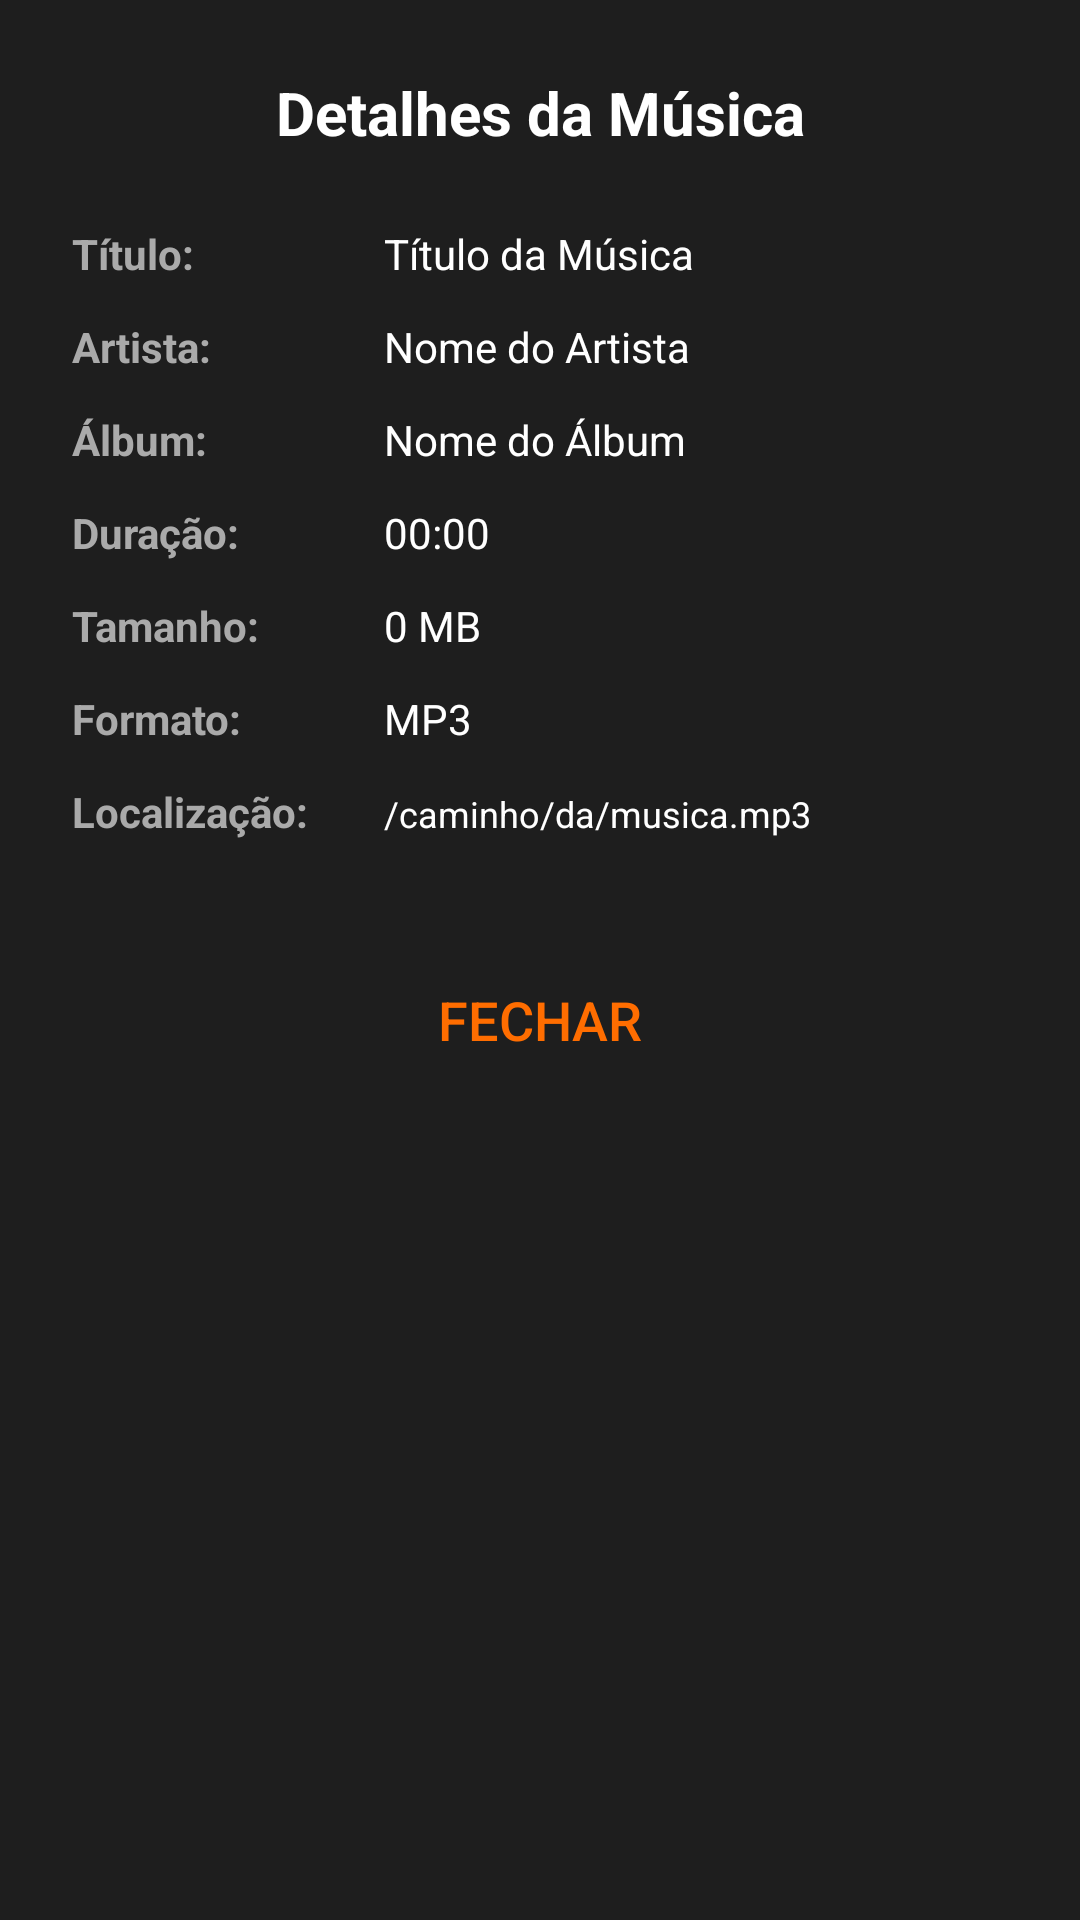

Layout XML and referenced resources for this Android screen:
<!-- AndroidManifest.xml: application theme Theme.MusicPlayerMVP -->
<!-- res/layout/dialog_song_details.xml -->
<?xml version="1.0" encoding="utf-8"?>
<LinearLayout xmlns:android="http://schemas.android.com/apk/res/android"
    android:layout_width="match_parent"
    android:layout_height="wrap_content"
    android:background="@color/surface_dark"
    android:padding="24dp"
    android:orientation="vertical">

    <TextView
        android:layout_width="match_parent"
        android:layout_height="wrap_content"
        android:text="Detalhes da Música"
        android:textColor="@color/on_surface_dark"
        android:textSize="20sp"
        android:textStyle="bold"
        android:gravity="center"
        android:layout_marginBottom="24dp" />

    <LinearLayout
        android:layout_width="match_parent"
        android:layout_height="wrap_content"
        android:orientation="vertical"
        android:layout_marginBottom="24dp">

        
        <LinearLayout
            android:layout_width="match_parent"
            android:layout_height="wrap_content"
            android:orientation="horizontal"
            android:layout_marginBottom="12dp">

            <TextView
                android:layout_width="0dp"
                android:layout_height="wrap_content"
                android:layout_weight="1"
                android:text="Título:"
                android:textColor="@color/on_surface_variant_dark"
                android:textSize="14sp"
                android:textStyle="bold" />

            <TextView
                android:id="@+id/tv_title"
                android:layout_width="0dp"
                android:layout_height="wrap_content"
                android:layout_weight="2"
                android:text="Título da Música"
                android:textColor="@color/on_surface_dark"
                android:textSize="14sp" />

        </LinearLayout>

        
        <LinearLayout
            android:layout_width="match_parent"
            android:layout_height="wrap_content"
            android:orientation="horizontal"
            android:layout_marginBottom="12dp">

            <TextView
                android:layout_width="0dp"
                android:layout_height="wrap_content"
                android:layout_weight="1"
                android:text="Artista:"
                android:textColor="@color/on_surface_variant_dark"
                android:textSize="14sp"
                android:textStyle="bold" />

            <TextView
                android:id="@+id/tv_artist"
                android:layout_width="0dp"
                android:layout_height="wrap_content"
                android:layout_weight="2"
                android:text="Nome do Artista"
                android:textColor="@color/on_surface_dark"
                android:textSize="14sp" />

        </LinearLayout>

        
        <LinearLayout
            android:layout_width="match_parent"
            android:layout_height="wrap_content"
            android:orientation="horizontal"
            android:layout_marginBottom="12dp">

            <TextView
                android:layout_width="0dp"
                android:layout_height="wrap_content"
                android:layout_weight="1"
                android:text="Álbum:"
                android:textColor="@color/on_surface_variant_dark"
                android:textSize="14sp"
                android:textStyle="bold" />

            <TextView
                android:id="@+id/tv_album"
                android:layout_width="0dp"
                android:layout_height="wrap_content"
                android:layout_weight="2"
                android:text="Nome do Álbum"
                android:textColor="@color/on_surface_dark"
                android:textSize="14sp" />

        </LinearLayout>

        
        <LinearLayout
            android:layout_width="match_parent"
            android:layout_height="wrap_content"
            android:orientation="horizontal"
            android:layout_marginBottom="12dp">

            <TextView
                android:layout_width="0dp"
                android:layout_height="wrap_content"
                android:layout_weight="1"
                android:text="Duração:"
                android:textColor="@color/on_surface_variant_dark"
                android:textSize="14sp"
                android:textStyle="bold" />

            <TextView
                android:id="@+id/tv_duration"
                android:layout_width="0dp"
                android:layout_height="wrap_content"
                android:layout_weight="2"
                android:text="00:00"
                android:textColor="@color/on_surface_dark"
                android:textSize="14sp" />

        </LinearLayout>

        
        <LinearLayout
            android:layout_width="match_parent"
            android:layout_height="wrap_content"
            android:orientation="horizontal"
            android:layout_marginBottom="12dp">

            <TextView
                android:layout_width="0dp"
                android:layout_height="wrap_content"
                android:layout_weight="1"
                android:text="Tamanho:"
                android:textColor="@color/on_surface_variant_dark"
                android:textSize="14sp"
                android:textStyle="bold" />

            <TextView
                android:id="@+id/tv_size"
                android:layout_width="0dp"
                android:layout_height="wrap_content"
                android:layout_weight="2"
                android:text="0 MB"
                android:textColor="@color/on_surface_dark"
                android:textSize="14sp" />

        </LinearLayout>

        
        <LinearLayout
            android:layout_width="match_parent"
            android:layout_height="wrap_content"
            android:orientation="horizontal"
            android:layout_marginBottom="12dp">

            <TextView
                android:layout_width="0dp"
                android:layout_height="wrap_content"
                android:layout_weight="1"
                android:text="Formato:"
                android:textColor="@color/on_surface_variant_dark"
                android:textSize="14sp"
                android:textStyle="bold" />

            <TextView
                android:id="@+id/tv_format"
                android:layout_width="0dp"
                android:layout_height="wrap_content"
                android:layout_weight="2"
                android:text="MP3"
                android:textColor="@color/on_surface_dark"
                android:textSize="14sp" />

        </LinearLayout>

        
        <LinearLayout
            android:layout_width="match_parent"
            android:layout_height="wrap_content"
            android:orientation="horizontal"
            android:layout_marginBottom="12dp">

            <TextView
                android:layout_width="0dp"
                android:layout_height="wrap_content"
                android:layout_weight="1"
                android:text="Localização:"
                android:textColor="@color/on_surface_variant_dark"
                android:textSize="14sp"
                android:textStyle="bold" />

            <TextView
                android:id="@+id/tv_path"
                android:layout_width="0dp"
                android:layout_height="wrap_content"
                android:layout_weight="2"
                android:text="/caminho/da/musica.mp3"
                android:textColor="@color/on_surface_dark"
                android:textSize="12sp"
                android:lineSpacingExtra="2dp" />

        </LinearLayout>

    </LinearLayout>

    <Button
        android:id="@+id/btn_close"
        android:layout_width="wrap_content"
        android:layout_height="wrap_content"
        android:text="Fechar"
        android:textSize="18dp"
        android:textColor="@color/colorAccent"
        android:background="?attr/selectableItemBackgroundBorderless"
        android:layout_gravity="center_horizontal" />

</LinearLayout>
<!-- resources referenced by this layout -->
<resources>
  <color name="colorAccent">#FF6D00</color>
  <color name="on_surface_dark">#FFFFFFFF</color>
  <color name="on_surface_variant_dark">#FFAAAAAA</color>
  <color name="surface_dark">#1E1E1E</color>
  <style name="Theme.MusicPlayerMVP" parent="Base.Theme.MusicPlayerMVP">
          
          <item name="android:windowBackground">@color/background_light</item>
          <item name="android:colorBackground">@color/background_light</item>
          <item name="colorOnPrimary">@color/white</item>
  
          
          <item name="android:textColorPrimary">@color/on_surface_light</item>
          <item name="android:textColorSecondary">@color/on_surface_variant_light</item>
  
          
          <item name="actionMenuTextColor">@color/on_surface_light</item>
          <item name="android:actionMenuTextColor">@color/on_surface_light</item>
  
          
          <item name="popupMenuStyle">@style/PopupMenuLight</item>
  
          
          <item name="android:dialogTheme">@style/MyDialogThemeLight</item>
          <item name="android:alertDialogTheme">@style/MyAlertDialogThemeLight</item>
          <item name="materialAlertDialogTheme">@style/MyAlertDialogThemeLight</item>
  
          
          <item name="android:statusBarColor">@color/background_light</item>
      </style>
  <style name="Base.Theme.MusicPlayerMVP" parent="Theme.MaterialComponents.DayNight.NoActionBar">
          
          <item name="colorPrimary">@color/colorPrimary</item>
          <item name="colorPrimaryDark">@color/colorPrimaryDark</item>
          <item name="colorOnPrimary">@color/white</item>
          <item name="colorAccent">@color/colorAccent</item>
  
          
          <item name="android:windowLightStatusBar">true</item> 
      </style>
  <color name="background_light">#FFFFFF</color>
  <color name="white">#FFFFFFFF</color>
  <color name="on_surface_light">#FF000000</color>
  <color name="on_surface_variant_light">#FF666666</color>
  <style name="PopupMenuLight" parent="Widget.AppCompat.PopupMenu">
          <item name="android:background">@color/surface_light</item>
          <item name="android:textColor">@color/on_surface_light</item>
          <item name="android:popupBackground">@color/surface_light</item>
          <item name="android:itemBackground">@color/surface_light</item>
      </style>
  <style name="MyDialogThemeLight" parent="ThemeOverlay.Material3.Dialog">
          <item name="android:windowBackground">@color/surface_light</item>
          <item name="android:background">@color/surface_light</item>
          <item name="android:textColorPrimary">@color/on_surface_light</item>
          <item name="android:textColor">@color/on_surface_light</item>
          <item name="android:windowMinWidthMinor">85%</item>
          <item name="android:windowMinWidthMajor">85%</item>
      </style>
  <style name="MyAlertDialogThemeLight" parent="ThemeOverlay.Material3.Dialog.Alert">
          <item name="android:windowBackground">@color/surface_light</item>
          <item name="android:background">@color/surface_light</item>
          <item name="android:textColorPrimary">@color/on_surface_light</item>
          <item name="android:textColor">@color/on_surface_light</item>
          <item name="buttonBarButtonStyle">@style/MyDialogButtonStyleLight</item>
          <item name="android:windowMinWidthMinor">85%</item>
          <item name="android:windowMinWidthMajor">85%</item>
      </style>
  <color name="colorPrimary">#0A4E83</color>
  <color name="colorPrimaryDark">#083A63</color>
  <color name="surface_light">#F5F5F5</color>
  <style name="MyDialogButtonStyleLight" parent="Widget.Material3.Button.TextButton">
          <item name="android:textColor">@color/colorAccent</item>
      </style>
</resources>
